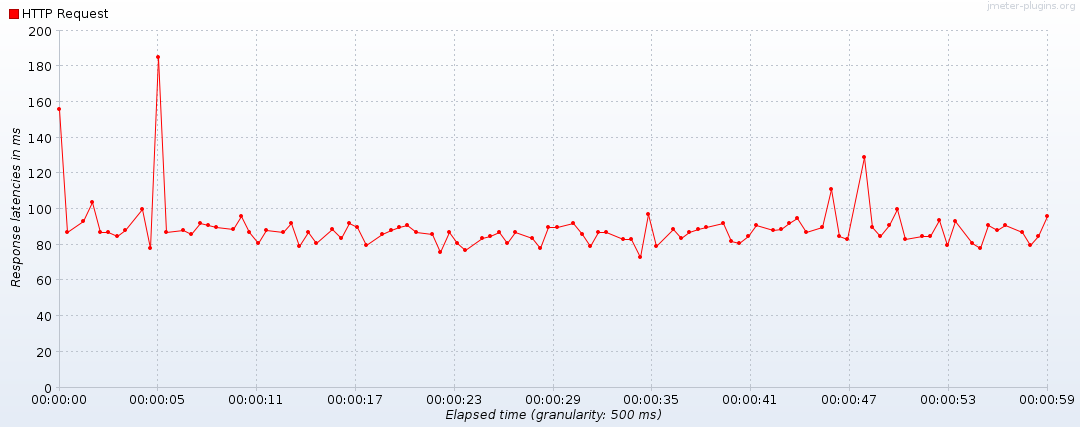

The data file committed next to this chart (first rows):
Elapsed time, HTTP Request
19:39:05.0, 156
19:39:05.500, 87
19:39:06.500, 93
19:39:07.0, 104
19:39:07.500, 87
19:39:08.0, 87
19:39:08.500, 85
19:39:09.0, 88
19:39:10.0, 100
19:39:10.500, 78
19:39:11.0, 185
19:39:11.500, 87
19:39:12.500, 88
19:39:13.0, 86
19:39:13.500, 92
19:39:14.0, 91
19:39:14.500, 90
19:39:15.500, 89
19:39:16.0, 96
19:39:16.500, 87
19:39:17.0, 81
19:39:17.500, 88
19:39:18.500, 87
19:39:19.0, 92
19:39:19.500, 79
19:39:20.0, 87
19:39:20.500, 81
19:39:21.500, 89
19:39:22.0, 84
19:39:22.500, 92
19:39:23.0, 90
19:39:23.500, 80
19:39:24.500, 86
19:39:25.0, 88
19:39:25.500, 90
19:39:26.0, 91
19:39:26.500, 87
19:39:27.500, 86
19:39:28.0, 76
19:39:28.500, 87
19:39:29.0, 81
19:39:29.500, 77
19:39:30.500, 84
19:39:31.0, 85
19:39:31.500, 87
19:39:32.0, 81
19:39:32.500, 87
19:39:33.500, 84
19:39:34.0, 78
19:39:34.500, 90
19:39:35.0, 90
19:39:36.0, 92
19:39:36.500, 86
19:39:37.0, 79
19:39:37.500, 87
19:39:38.0, 87
19:39:39.0, 83
19:39:39.500, 83
19:39:40.0, 73
19:39:40.500, 97
... 41 more rows
